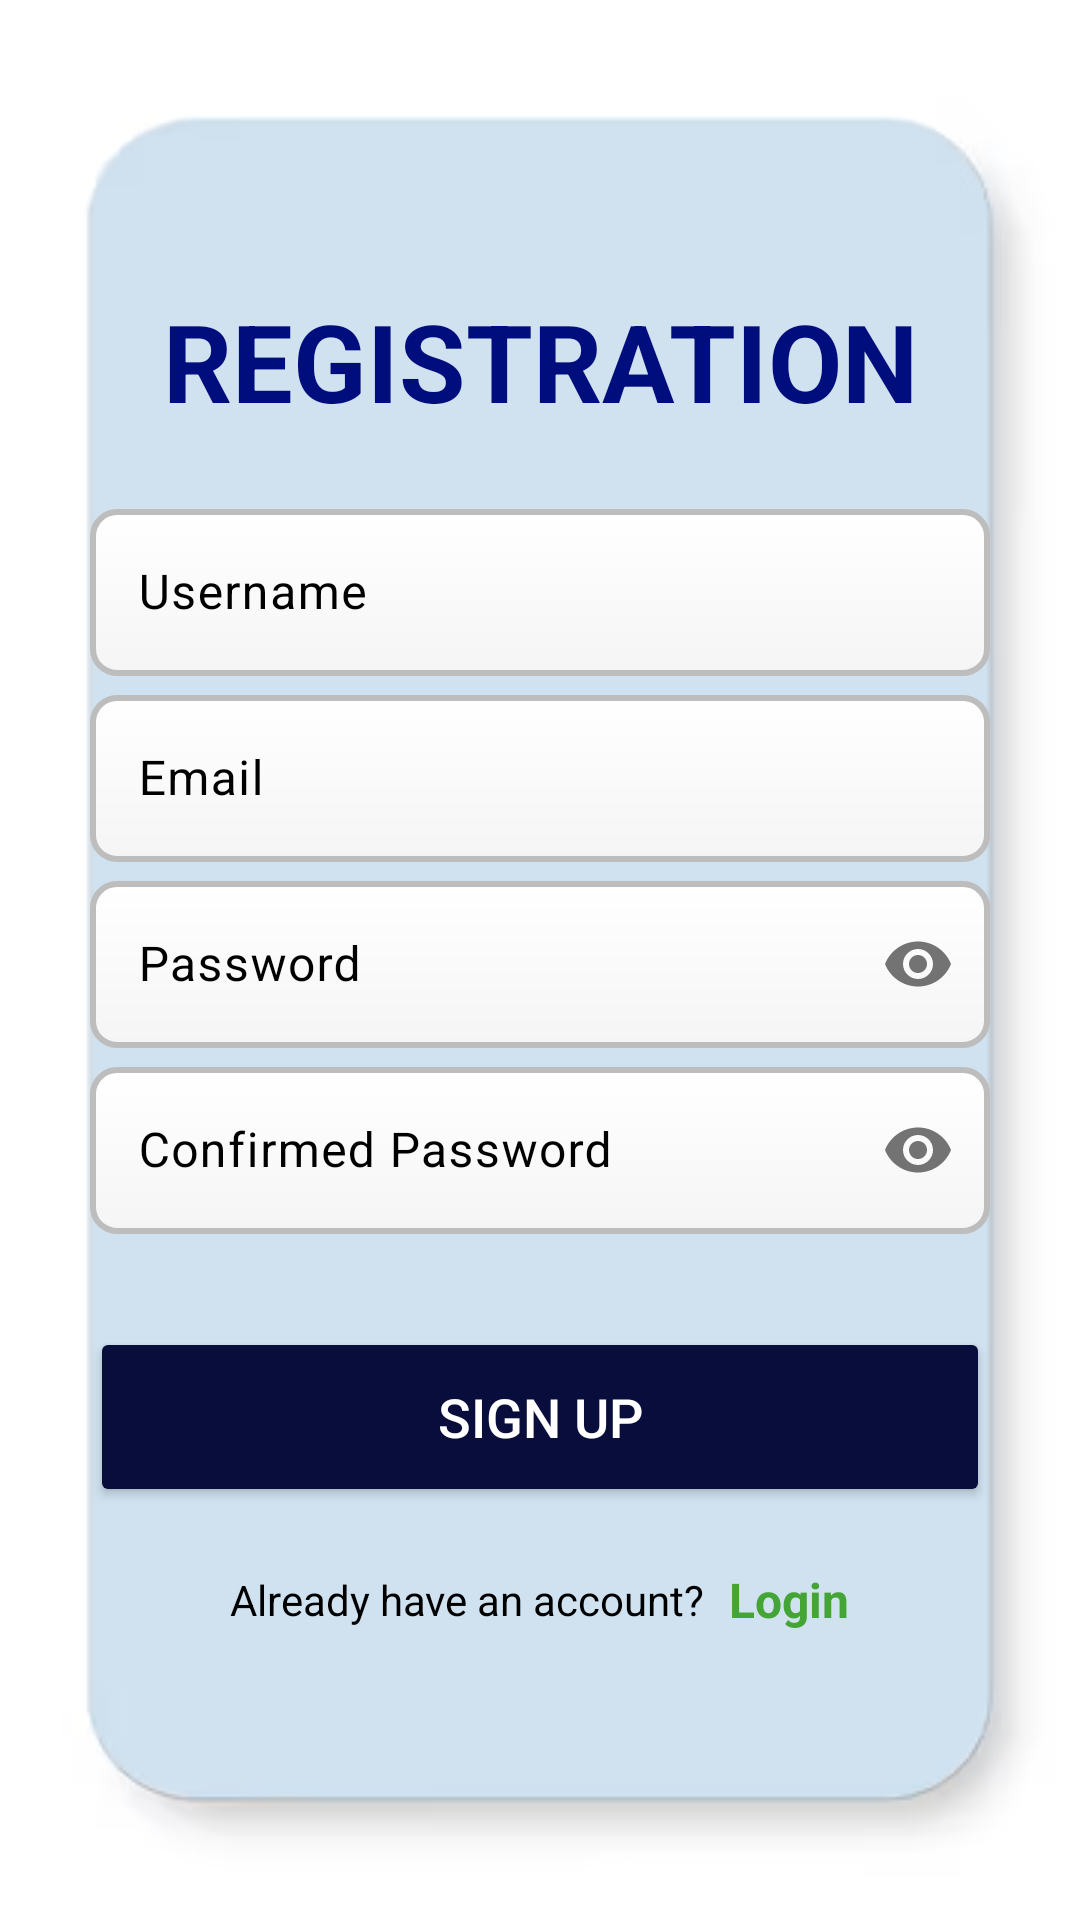

Produce the Android XML layout that renders to this screen, including the resource entries it uses.
<!-- AndroidManifest.xml: application theme Theme.UniGo -->
<!-- res/layout/activity_signup.xml -->
<?xml version="1.0" encoding="utf-8"?>
<LinearLayout xmlns:android="http://schemas.android.com/apk/res/android"
    xmlns:tools="http://schemas.android.com/tools"
    xmlns:app="http://schemas.android.com/apk/res-auto"
    android:id="@+id/main"
    android:layout_width="match_parent"
    android:layout_height="match_parent"
    android:background="@drawable/image"
    android:gravity="center"
    android:orientation="vertical"
    android:padding="10dp"
    tools:actionBarNavMode="standard"
    tools:visibility="visible">

    
    <LinearLayout
        android:layout_width="match_parent"
        android:layout_height="wrap_content"
        android:background="@android:color/transparent"
        android:orientation="vertical"
        android:padding="20dp">

        <TextView
            android:id="@+id/loginText"
            android:layout_width="match_parent"
            android:layout_height="wrap_content"
            android:text="REGISTRATION"
            android:textAlignment="center"
            android:textColor="#000D7C"
            android:textSize="36sp"
            android:layout_marginBottom="20dp"
            android:textStyle="bold" />

        <com.google.android.material.textfield.TextInputLayout
            android:layout_width="match_parent"
            android:layout_height="match_parent"
            android:textColorHint="@color/black"
            android:layout_marginBottom="1dp"
            >
            <com.google.android.material.textfield.TextInputEditText
                android:layout_width="match_parent"
                android:layout_height="wrap_content"
                android:hint="Username"
                android:background="@drawable/custom_edittext"
                android:inputType="textPersonName"
                android:textColor="@color/black"
                android:id="@+id/et_signup_username"
                />
        </com.google.android.material.textfield.TextInputLayout>

        <com.google.android.material.textfield.TextInputLayout
            android:layout_width="match_parent"
            android:layout_height="match_parent"
            android:textColorHint="@color/black"
            android:layout_marginBottom="1dp"
            >
            <com.google.android.material.textfield.TextInputEditText
                android:layout_width="match_parent"
                android:layout_height="wrap_content"
                android:hint="Email"
                android:background="@drawable/custom_edittext"
                android:inputType="textEmailAddress"
                android:textColor="@color/black"
                android:id="@+id/et_signup_email"
                />
        </com.google.android.material.textfield.TextInputLayout>

        <com.google.android.material.textfield.TextInputLayout
            android:layout_width="match_parent"
            android:layout_height="match_parent"
            android:textColorHint="@color/black"
            app:passwordToggleEnabled="true"
            android:layout_marginBottom="1dp"
            >
            <com.google.android.material.textfield.TextInputEditText
                android:layout_width="match_parent"
                android:layout_height="wrap_content"
                android:hint="Password"
                android:textColor="@color/black"
                android:background="@drawable/custom_edittext"
                android:inputType="textPassword"
                android:id="@+id/et_signup_password"
                />
        </com.google.android.material.textfield.TextInputLayout>
        <com.google.android.material.textfield.TextInputLayout
            android:layout_width="match_parent"
            android:layout_height="match_parent"
            android:textColorHint="@color/black"
            app:passwordToggleEnabled="true"
            android:layout_marginBottom="1dp"
            >
            <com.google.android.material.textfield.TextInputEditText
                android:layout_width="match_parent"
                android:layout_height="wrap_content"
                android:hint="Confirmed Password"
                android:textColor="@color/black"
                android:background="@drawable/custom_edittext"
                android:inputType="textPassword"
                android:id="@+id/et_signup_confirmedPassword"
                />
        </com.google.android.material.textfield.TextInputLayout>


        
        <Button
            android:id="@+id/btn_registrationPage_signup"
            android:layout_width="match_parent"
            android:layout_height="60dp"
            android:layout_marginTop="30dp"
            android:backgroundTint="#080D3C"
            android:text="Sign Up"
            android:textColor="@color/white"
            android:textSize="18sp" />


        
        <LinearLayout
            android:layout_width="match_parent"
            android:layout_height="wrap_content"
            android:layout_marginTop="20dp"
            android:gravity="center"
            android:orientation="horizontal">

            <TextView
                android:layout_width="wrap_content"
                android:layout_height="wrap_content"
                android:text="Already have an account?"
                android:textColor="@color/black" />

            <TextView
                android:id="@+id/tv_registrationPage_login"
                android:layout_width="wrap_content"
                android:layout_height="wrap_content"
                android:layout_marginStart="8dp"
                android:clickable="true"
                android:focusable="true"
                android:text="Login"
                android:textColor="#45A436"
                android:textSize="16sp"
                android:textStyle="bold" />
        </LinearLayout>

    </LinearLayout>

    
    <ProgressBar
        android:id="@+id/signup_progressbar"
        android:layout_width="wrap_content"
        android:layout_height="wrap_content"
        android:layout_gravity="center"
        android:visibility="gone" />
</LinearLayout>
<!-- resources referenced by this layout -->
<resources>
  <color name="black">#FF000000</color>
  <color name="white">#FFFFFFFF</color>
  <!-- drawable custom_edittext (drawable) -->
  <?xml version="1.0" encoding="utf-8"?>
  <shape xmlns:android="http://schemas.android.com/apk/res/android"
      android:shape="rectangle">
  
      
      <corners android:radius="8dp" />
  
      
      <gradient
          android:startColor="#F5F5F5"
          android:endColor="#FFFFFF"
          android:angle="90" />
  
      
      <padding
          android:left="10dp"
          android:top="10dp"
          android:right="10dp"
          android:bottom="10dp" />
  
      
      <stroke
          android:width="2dp"
          android:color="#BDBDBD" />
  </shape>
  <!-- drawable image: png bitmap (drawable, 7403 bytes) -->
  <style name="Theme.UniGo" parent="Base.Theme.UniGo" />
  <style name="Base.Theme.UniGo" parent="Theme.Material3.DayNight.NoActionBar">
          
          
      </style>
</resources>
